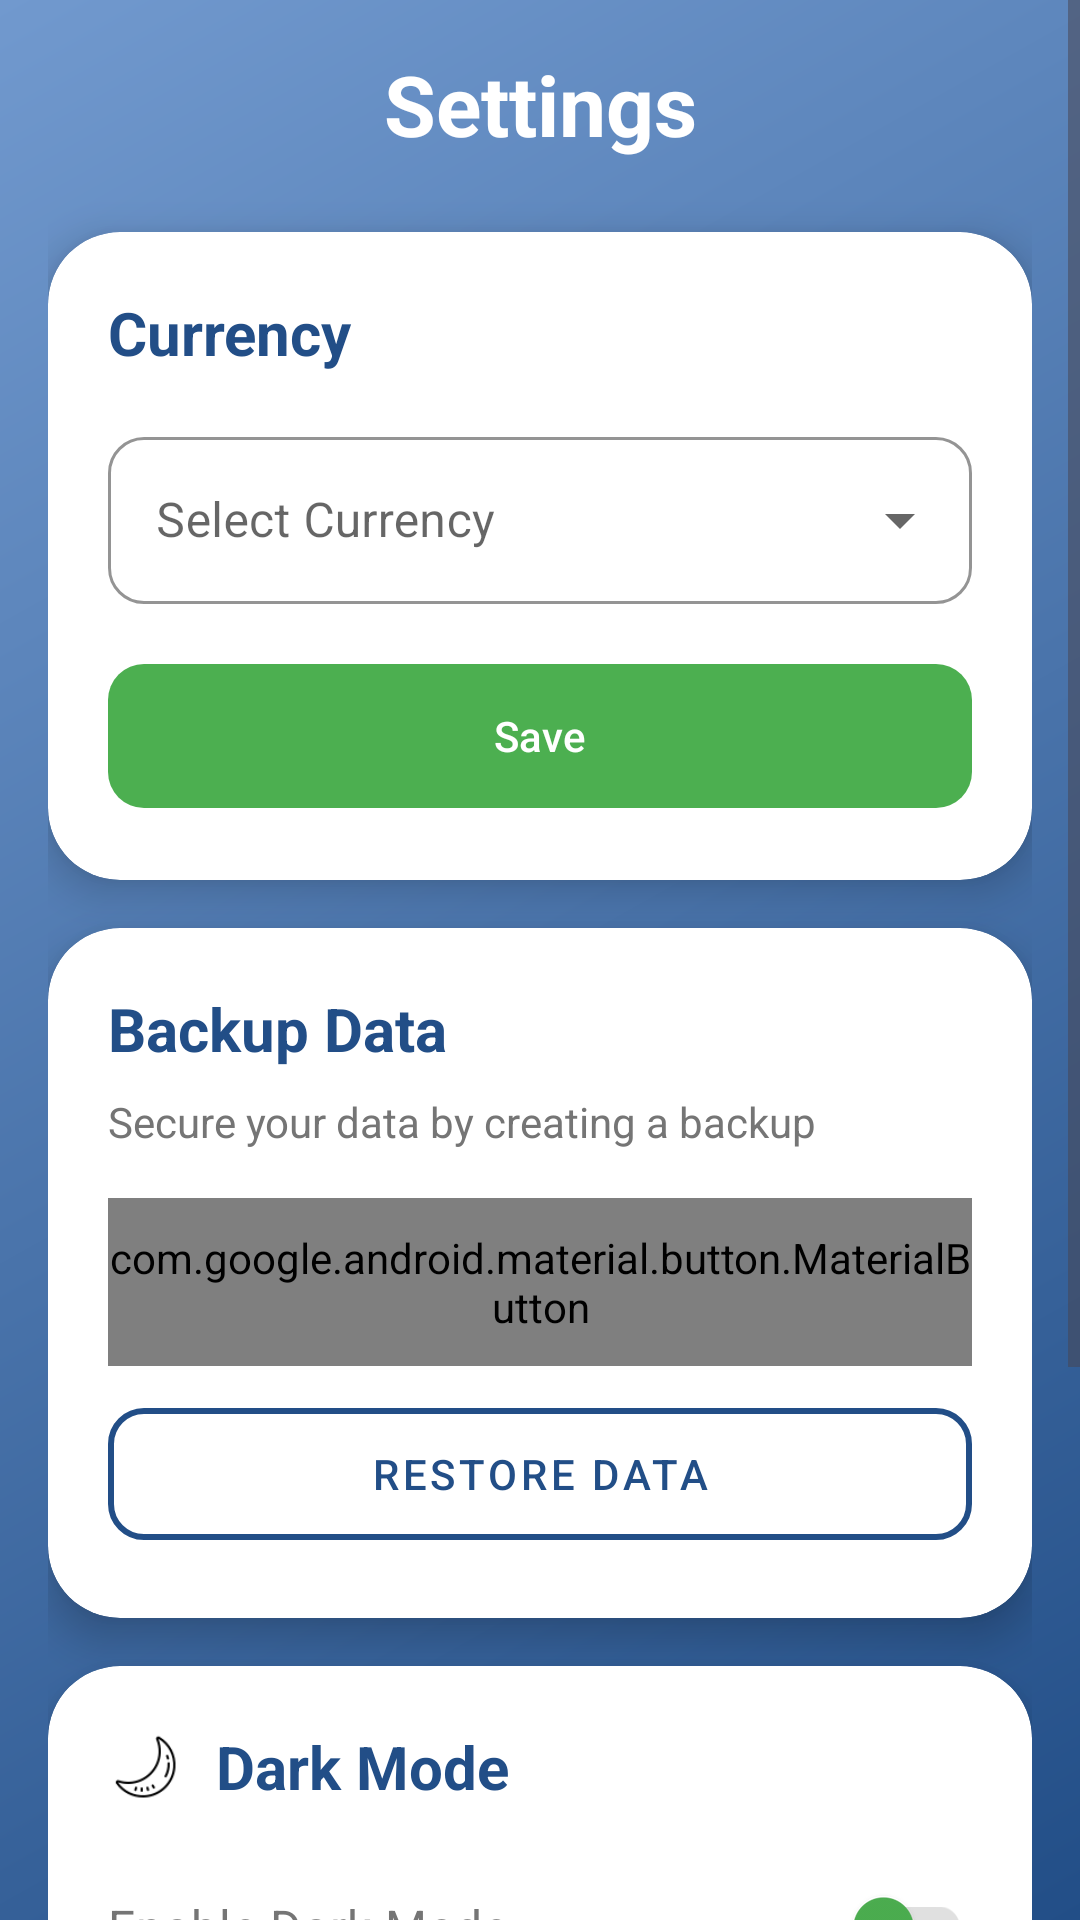

This screen was rendered from an Android layout file. Write that file and the resources it references.
<!-- AndroidManifest.xml: application theme Theme.BudgetPal -->
<!-- res/layout/activity_settings_fragment.xml -->
<?xml version="1.0" encoding="utf-8"?>
<ScrollView xmlns:android="http://schemas.android.com/apk/res/android"
    xmlns:app="http://schemas.android.com/apk/res-auto"
    android:layout_width="match_parent"
    android:layout_height="match_parent"
    android:background="@drawable/gradient_background"
    android:clipToPadding="false">

    <LinearLayout
        android:layout_width="match_parent"
        android:layout_height="wrap_content"
        android:orientation="vertical"
        android:paddingStart="16dp"
        android:paddingTop="16dp"
        android:paddingEnd="16dp"
        android:paddingBottom="24dp">

        
        <TextView
            android:layout_width="match_parent"
            android:layout_height="wrap_content"
            android:layout_marginBottom="24dp"
            android:text="@string/settings_title"
            android:textAlignment="center"
            android:textColor="@color/white"
            android:textSize="28sp"
            android:textStyle="bold" />

        
        <androidx.cardview.widget.CardView
            android:layout_width="match_parent"
            android:layout_height="wrap_content"
            android:layout_marginBottom="16dp"
            app:cardCornerRadius="24dp"
            app:cardElevation="8dp">

            <LinearLayout
                android:layout_width="match_parent"
                android:layout_height="wrap_content"
                android:orientation="vertical"
                android:padding="20dp">

                <TextView
                    android:layout_width="wrap_content"
                    android:layout_height="wrap_content"
                    android:drawableStart="@drawable/ic_currency"
                    android:drawablePadding="12dp"
                    android:text="@string/settings_currency"
                    android:textColor="@color/dashboard_text_primary"
                    android:textSize="20sp"
                    android:textStyle="bold" />

                <com.google.android.material.textfield.TextInputLayout
                    style="@style/Widget.MaterialComponents.TextInputLayout.OutlinedBox.ExposedDropdownMenu"
                    android:layout_width="match_parent"
                    android:layout_height="wrap_content"
                    android:layout_marginTop="16dp"
                    android:hint="@string/hint_currency"
                    app:boxCornerRadiusBottomEnd="12dp"
                    app:boxCornerRadiusBottomStart="12dp"
                    app:boxCornerRadiusTopEnd="12dp"
                    app:boxCornerRadiusTopStart="12dp"
                    app:boxStrokeColor="@color/dashboard_text_primary"
                    app:hintTextColor="@color/dashboard_text_primary"
                    app:endIconMode="dropdown_menu">

                    <AutoCompleteTextView
                        android:id="@+id/spinnerCurrency"
                        android:layout_width="match_parent"
                        android:layout_height="wrap_content"
                        android:inputType="none"
                        android:focusable="true"
                        android:focusableInTouchMode="true" />
                </com.google.android.material.textfield.TextInputLayout>

                <com.google.android.material.button.MaterialButton
                    android:id="@+id/btnSaveCurrency"
                    android:layout_width="match_parent"
                    android:layout_height="56dp"
                    android:layout_marginTop="16dp"
                    android:text="@string/btn_save"
                    android:textColor="@color/white"
                    app:backgroundTint="@color/dashboard_income_text"
                    app:cornerRadius="12dp" />
            </LinearLayout>
        </androidx.cardview.widget.CardView>

        
        <androidx.cardview.widget.CardView
            android:layout_width="match_parent"
            android:layout_height="wrap_content"
            android:layout_marginBottom="16dp"
            app:cardCornerRadius="24dp"
            app:cardElevation="8dp">

            <LinearLayout
                android:layout_width="match_parent"
                android:layout_height="wrap_content"
                android:orientation="vertical"
                android:padding="20dp">

                <TextView
                    android:layout_width="wrap_content"
                    android:layout_height="wrap_content"
                    android:drawableStart="@drawable/ic_backupdata"
                    android:drawablePadding="12dp"
                    android:text="@string/settings_backup"
                    android:textColor="@color/dashboard_text_primary"
                    android:textSize="20sp"
                    android:textStyle="bold" />

                <TextView
                    android:layout_width="match_parent"
                    android:layout_height="wrap_content"
                    android:layout_marginTop="8dp"
                    android:text="@string/backup_description"
                    android:textColor="@color/form_text_secondary"
                    android:textSize="14sp" />

                <com.google.android.material.button.MaterialButton
                    android:id="@+id/btnBackup"
                    android:layout_width="match_parent"
                    android:layout_height="56dp"
                    android:layout_marginTop="16dp"
                    android:text="@string/backup"
                    android:textColor="@color/white"
                    app:backgroundTint="#224E87"
                    app:cornerRadius="12dp"
                    app:icon="@drawable/ic_backupdata"
                    app:iconGravity="textStart"
                    app:iconTint="@color/white" />

                <com.google.android.material.button.MaterialButton
                    android:id="@+id/btnRestore"
                    style="@style/Widget.MaterialComponents.Button.OutlinedButton"
                    android:layout_width="match_parent"
                    android:layout_height="56dp"
                    android:layout_marginTop="8dp"
                    android:text="@string/restore"
                    android:textColor="@color/dashboard_text_primary"
                    app:cornerRadius="12dp"
                    app:icon="@drawable/ic_restore"
                    app:iconGravity="textStart"
                    app:iconTint="@color/dashboard_text_primary"
                    app:strokeColor="@color/dashboard_text_primary"
                    app:strokeWidth="2dp" />
            </LinearLayout>
        </androidx.cardview.widget.CardView>

        
        <androidx.cardview.widget.CardView
            android:layout_width="match_parent"
            android:layout_height="wrap_content"
            android:layout_marginBottom="16dp"
            app:cardCornerRadius="24dp"
            app:cardElevation="8dp">

            <LinearLayout
                android:layout_width="match_parent"
                android:layout_height="wrap_content"
                android:orientation="vertical"
                android:padding="20dp">

                <TextView
                    android:layout_width="wrap_content"
                    android:layout_height="wrap_content"
                    android:drawableStart="@drawable/ic_dark_mode"
                    android:drawablePadding="12dp"
                    android:text="@string/dark_mode"
                    android:textColor="@color/dashboard_text_primary"
                    android:textSize="20sp"
                    android:textStyle="bold" />

                <com.google.android.material.switchmaterial.SwitchMaterial
                    android:id="@+id/switchDarkMode"
                    android:layout_width="match_parent"
                    android:layout_height="wrap_content"
                    android:layout_marginTop="16dp"
                    android:text="@string/enable_dark_mode"
                    android:textColor="@color/form_text_secondary"
                    android:textSize="16sp"
                    app:thumbTint="@color/dashboard_income_text"
                    app:trackTint="#E0E0E0" />
            </LinearLayout>
        </androidx.cardview.widget.CardView>

        
        <androidx.cardview.widget.CardView
            android:layout_width="match_parent"
            android:layout_height="wrap_content"
            app:cardCornerRadius="24dp"
            app:cardElevation="8dp">

            <LinearLayout
                android:layout_width="match_parent"
                android:layout_height="wrap_content"
                android:orientation="vertical"
                android:padding="20dp">

                <TextView
                    android:layout_width="wrap_content"
                    android:layout_height="wrap_content"
                    android:drawableStart="@drawable/ic_account"
                    android:drawablePadding="12dp"
                    android:text="@string/account"
                    android:textColor="@color/dashboard_text_primary"
                    android:textSize="20sp"
                    android:textStyle="bold" />

                <TextView
                    android:id="@+id/textUserEmail"
                    android:layout_width="match_parent"
                    android:layout_height="wrap_content"
                    android:layout_marginTop="12dp"
                    android:textColor="@color/form_text_secondary"
                    android:textSize="16sp" />

                <com.google.android.material.button.MaterialButton
                    android:id="@+id/btnLogout"
                    style="@style/Widget.MaterialComponents.Button.OutlinedButton"
                    android:layout_width="match_parent"
                    android:layout_height="56dp"
                    android:layout_marginTop="16dp"
                    android:text="@string/logout"
                    android:textColor="#FF5252"
                    app:cornerRadius="12dp"
                    app:icon="@drawable/ic_logout"
                    app:iconGravity="textStart"
                    app:iconTint="#FF5252"
                    app:strokeColor="#FF5252"
                    app:strokeWidth="2dp" />
            </LinearLayout>
        </androidx.cardview.widget.CardView>

    </LinearLayout>
</ScrollView>
<!-- resources referenced by this layout -->
<resources>
  <color name="dashboard_income_text">#4CAF50</color>
  <color name="dashboard_text_primary">#224E87</color>
  <color name="form_text_secondary">#757575</color>
  <color name="white">#FFFFFFFF</color>
  <!-- drawable gradient_background (drawable) -->
  <?xml version="1.0" encoding="utf-8"?>
  <shape xmlns:android="http://schemas.android.com/apk/res/android">
      <gradient
          android:angle="135"
          android:endColor="#7199CE"
          android:startColor="#224E87"
          android:type="linear" />
  </shape>
  <!-- drawable ic_account (drawable) -->
  <?xml version="1.0" encoding="utf-8"?>
  <layer-list xmlns:android="http://schemas.android.com/apk/res/android">
      <item
          android:width="24dp"
          android:height="24dp"
          android:drawable="@drawable/ic_person"
          android:gravity="center" />
  </layer-list>
  <!-- drawable ic_backupdata (drawable) -->
  <?xml version="1.0" encoding="utf-8"?>
  <layer-list xmlns:android="http://schemas.android.com/apk/res/android">
      <item
          android:width="24dp"
          android:height="24dp"
          android:drawable="@drawable/ic_backup"
          android:gravity="center" />
  </layer-list>
  <!-- drawable ic_currency (drawable) -->
  <?xml version="1.0" encoding="utf-8"?>
  <layer-list xmlns:android="http://schemas.android.com/apk/res/android">
      <item
          android:width="24dp"
          android:height="24dp"
          android:drawable="@drawable/ic_money"
          android:gravity="center" />
  </layer-list>
  <!-- drawable ic_dark_mode (drawable) -->
  <?xml version="1.0" encoding="utf-8"?>
  <layer-list xmlns:android="http://schemas.android.com/apk/res/android">
      <item
          android:width="24dp"
          android:height="24dp"
          android:drawable="@drawable/ic_moon"
          android:gravity="center" />
  </layer-list>
  <string name="account">Account</string>
  <string name="backup">Backup</string>
  <string name="backup_description">Secure your data by creating a backup</string>
  <string name="btn_save">Save</string>
  <string name="dark_mode">Dark Mode</string>
  <string name="enable_dark_mode">Enable Dark Mode</string>
  <string name="hint_currency">Select Currency</string>
  <string name="logout">Logout</string>
  <string name="restore">Restore Data</string>
  <string name="settings_backup">Backup Data</string>
  <string name="settings_currency">Currency</string>
  <string name="settings_title">Settings</string>
  <color name="colorPrimary">#2196F3</color>
  <color name="purple_700">#FF3700B3</color>
  <color name="colorAccent">#FF4081</color>
  <color name="teal_700">#FF018786</color>
  <color name="black">#FF000000</color>
  <color name="background">#FFFFFF</color>
  <color name="surface">#FFFFFF</color>
  <color name="onBackground">#000000</color>
  <color name="onSurface">#000000</color>
</resources>
